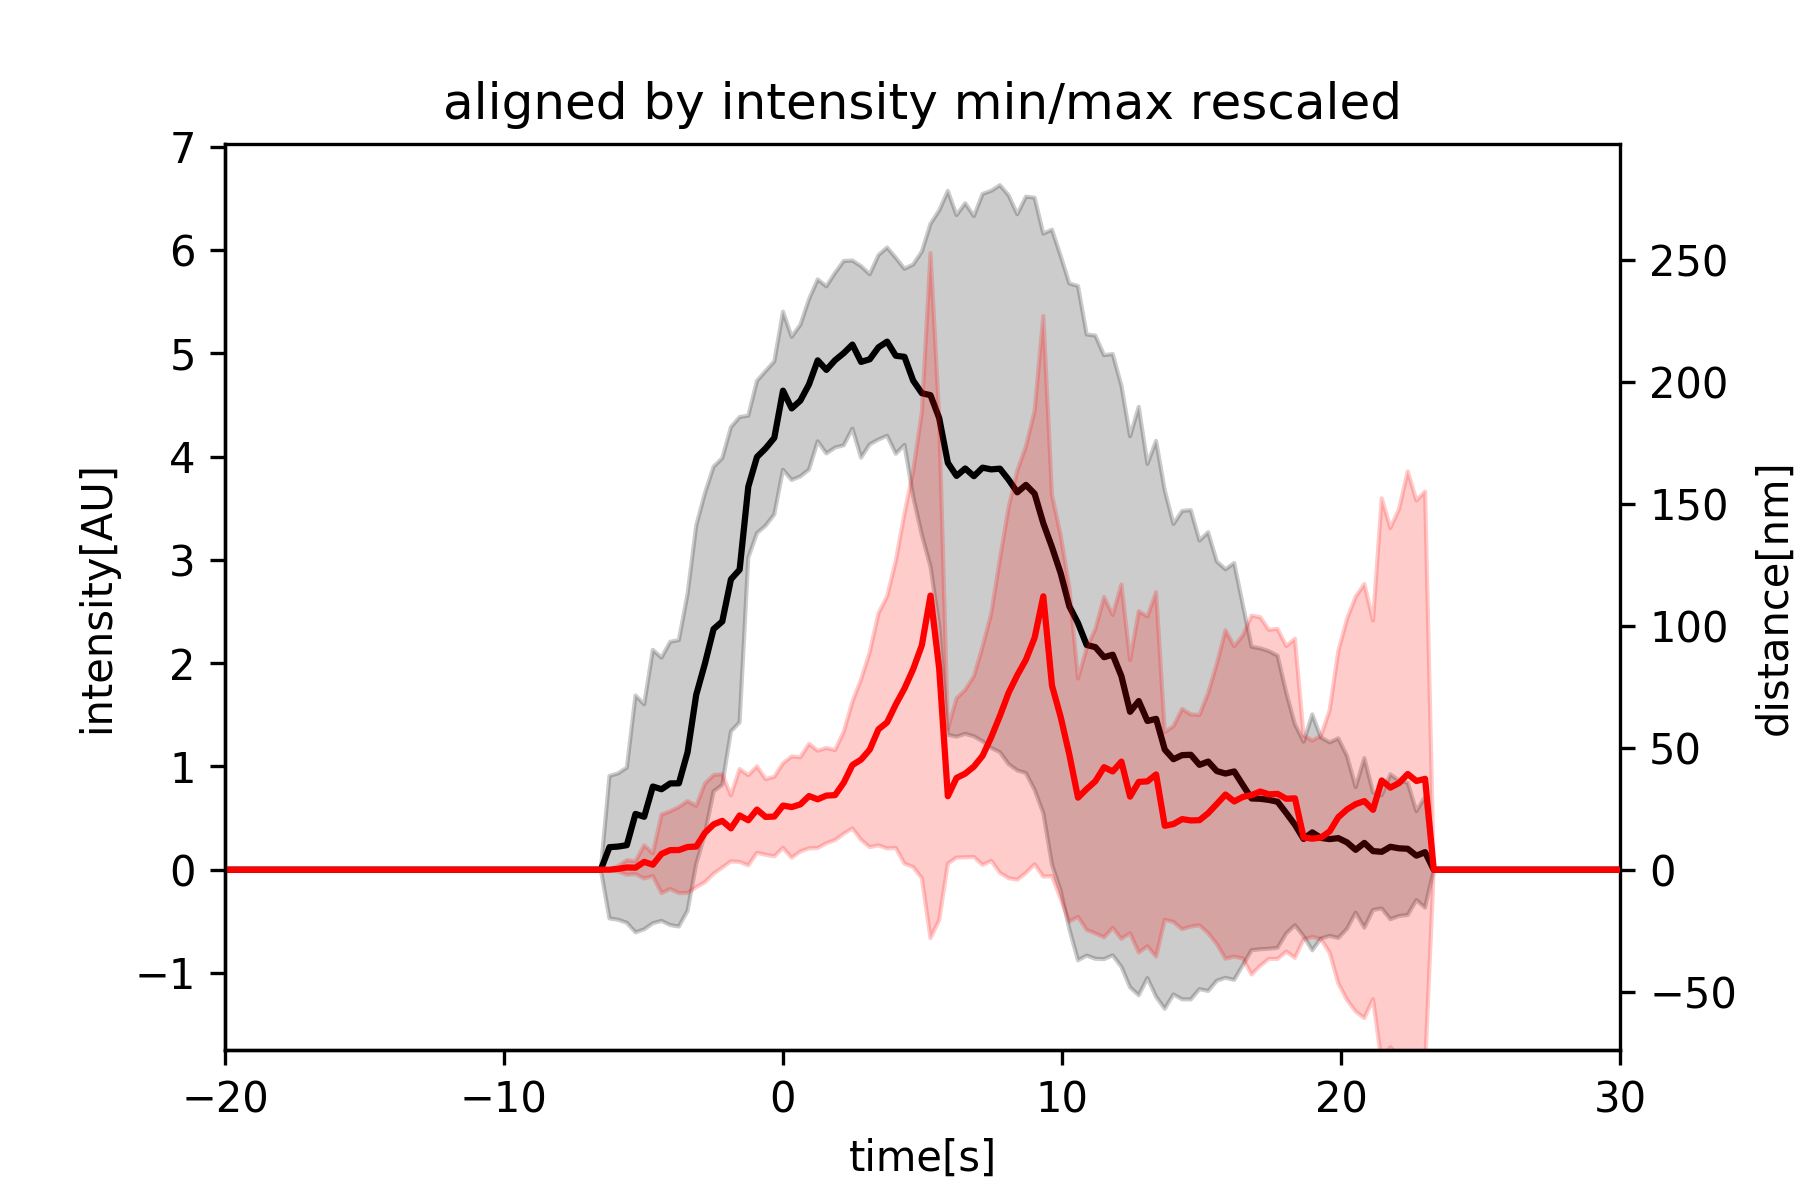

The file beside this chart, header and first rows:
, time[frames], multi_alignedByIntensity_minMaxRescaled_…, multi_alignedByIntensity_minMaxRescaled_…, multi_alignedByIntensity_minMaxRescaled_…, multi_alignedByIntensity_minMaxRescaled_…, multi_alignedByIntensity_minMaxRescaled_…, multi_alignedByIntensity_minMaxRescaled_…, multi_alignedByIntensity_minMaxRescaled_…, multi_alignedByIntensity_minMaxRescaled_…
0, -155.5, 0.0, 0.0, 0.0, 0.0, 0.0, 0.0, 0.0, 0.0
1, -155.2, 0.0, 0.0, 0.0, 0.0, 0.0, 0.0, 0.0, 0.0
2, -154.9, 0.0, 0.0, 0.0, 0.0, 0.0, 0.0, 0.0, 0.0
3, -154.6, 0.0, 0.0, 0.0, 0.0, 0.0, 0.0, 0.0, 0.0
4, -154.3, 0.0, 0.0, 0.0, 0.0, 0.0, 0.0, 0.0, 0.0
5, -153.9, 0.0, 0.0, 0.0, 0.0, 0.0, 0.0, 0.0, 0.0
6, -153.6, 0.0, 0.0, 0.0, 0.0, 0.0, 0.0, 0.0, 0.0
7, -153.3, 0.0, 0.0, 0.0, 0.0, 0.0, 0.0, 0.0, 0.0
8, -153, 0.0, 0.0, 0.0, 0.0, 0.0, 0.0, 0.0, 0.0
9, -152.7, 0.0, 0.0, 0.0, 0.0, 0.0, 0.0, 0.0, 0.0
10, -152.4, 0.0, 0.0, 0.0, 0.0, 0.0, 0.0, 0.0, 0.0
11, -152.1, 0.0, 0.0, 0.0, 0.0, 0.0, 0.0, 0.0, 0.0
12, -151.8, 0.0, 0.0, 0.0, 0.0, 0.0, 0.0, 0.0, 0.0
13, -151.5, 0.0, 0.0, 0.0, 0.0, 0.0, 0.0, 0.0, 0.0
14, -151.1, 0.0, 0.0, 0.0, 0.0, 0.0, 0.0, 0.0, 0.0
15, -150.8, 0.0, 0.0, 0.0, 0.0, 0.0, 0.0, 0.0, 0.0
16, -150.5, 0.0, 0.0, 0.0, 0.0, 0.0, 0.0, 0.0, 0.0
17, -150.2, 0.0, 0.0, 0.0, 0.0, 0.0, 0.0, 0.0, 0.0
18, -149.9, 0.0, 0.0, 0.0, 0.0, 0.0, 0.0, 0.0, 0.0
19, -149.6, 0.0, 0.0, 0.0, 0.0, 0.0, 0.0, 0.0, 0.0
20, -149.3, 0.0, 0.0, 0.0, 0.0, 0.0, 0.0, 0.0, 0.0
21, -149, 0.0, 0.0, 0.0, 0.0, 0.0, 0.0, 0.0, 0.0
22, -148.7, 0.0, 0.0, 0.0, 0.0, 0.0, 0.0, 0.0, 0.0
23, -148.3, 0.0, 0.0, 0.0, 0.0, 0.0, 0.0, 0.0, 0.0
24, -148, 0.0, 0.0, 0.0, 0.0, 0.0, 0.0, 0.0, 0.0
25, -147.7, 0.0, 0.0, 0.0, 0.0, 0.0, 0.0, 0.0, 0.0
26, -147.4, 0.0, 0.0, 0.0, 0.0, 0.0, 0.0, 0.0, 0.0
27, -147.1, 0.0, 0.0, 0.0, 0.0, 0.0, 0.0, 0.0, 0.0
28, -146.8, 0.0, 0.0, 0.0, 0.0, 0.0, 0.0, 0.0, 0.0
29, -146.5, 0.0, 0.0, 0.0, 0.0, 0.0, 0.0, 0.0, 0.0
30, -146.2, 0.0, 0.0, 0.0, 0.0, 0.0, 0.0, 0.0, 0.0
31, -145.9, 0.0, 0.0, 0.0, 0.0, 0.0, 0.0, 0.0, 0.0
32, -145.5, 0.0, 0.0, 0.0, 0.0, 0.0, 0.0, 0.0, 0.0
33, -145.2, 0.0, 0.0, 0.0, 0.0, 0.0, 0.0, 0.0, 0.0
34, -144.9, 0.0, 0.0, 0.0, 0.0, 0.0, 0.0, 0.0, 0.0
35, -144.6, 0.0, 0.0, 0.0, 0.0, 0.0, 0.0, 0.0, 0.0
36, -144.3, 0.0, 0.0, 0.0, 0.0, 0.0, 0.0, 0.0, 0.0
37, -144, 0.0, 0.0, 0.0, 0.0, 0.0, 0.0, 0.0, 0.0
38, -143.7, 0.0, 0.0, 0.0, 0.0, 0.0, 0.0, 0.0, 0.0
39, -143.4, 0.0, 0.0, 0.0, 0.0, 0.0, 0.0, 0.0, 0.0
40, -143.1, 0.0, 0.0, 0.0, 0.0, 0.0, 0.0, 0.0, 0.0
41, -142.7, 0.0, 0.0, 0.0, 0.0, 0.0, 0.0, 0.0, 0.0
42, -142.4, 0.0, 0.0, 0.0, 0.0, 0.0, 0.0, 0.0, 0.0
43, -142.1, 0.0, 0.0, 0.0, 0.0, 0.0, 0.0, 0.0, 0.0
44, -141.8, 0.0, 0.0, 0.0, 0.0, 0.0, 0.0, 0.0, 0.0
45, -141.5, 0.0, 0.0, 0.0, 0.0, 0.0, 0.0, 0.0, 0.0
46, -141.2, 0.0, 0.0, 0.0, 0.0, 0.0, 0.0, 0.0, 0.0
47, -140.9, 0.0, 0.0, 0.0, 0.0, 0.0, 0.0, 0.0, 0.0
48, -140.6, 0.0, 0.0, 0.0, 0.0, 0.0, 0.0, 0.0, 0.0
49, -140.3, 0.0, 0.0, 0.0, 0.0, 0.0, 0.0, 0.0, 0.0
50, -139.9, 0.0, 0.0, 0.0, 0.0, 0.0, 0.0, 0.0, 0.0
51, -139.6, 0.0, 0.0, 0.0, 0.0, 0.0, 0.0, 0.0, 0.0
52, -139.3, 0.0, 0.0, 0.0, 0.0, 0.0, 0.0, 0.0, 0.0
53, -139, 0.0, 0.0, 0.0, 0.0, 0.0, 0.0, 0.0, 0.0
54, -138.7, 0.0, 0.0, 0.0, 0.0, 0.0, 0.0, 0.0, 0.0
55, -138.4, 0.0, 0.0, 0.0, 0.0, 0.0, 0.0, 0.0, 0.0
56, -138.1, 0.0, 0.0, 0.0, 0.0, 0.0, 0.0, 0.0, 0.0
57, -137.8, 0.0, 0.0, 0.0, 0.0, 0.0, 0.0, 0.0, 0.0
58, -137.5, 0.0, 0.0, 0.0, 0.0, 0.0, 0.0, 0.0, 0.0
59, -137.2, 0.0, 0.0, 0.0, 0.0, 0.0, 0.0, 0.0, 0.0
... 940 more rows
